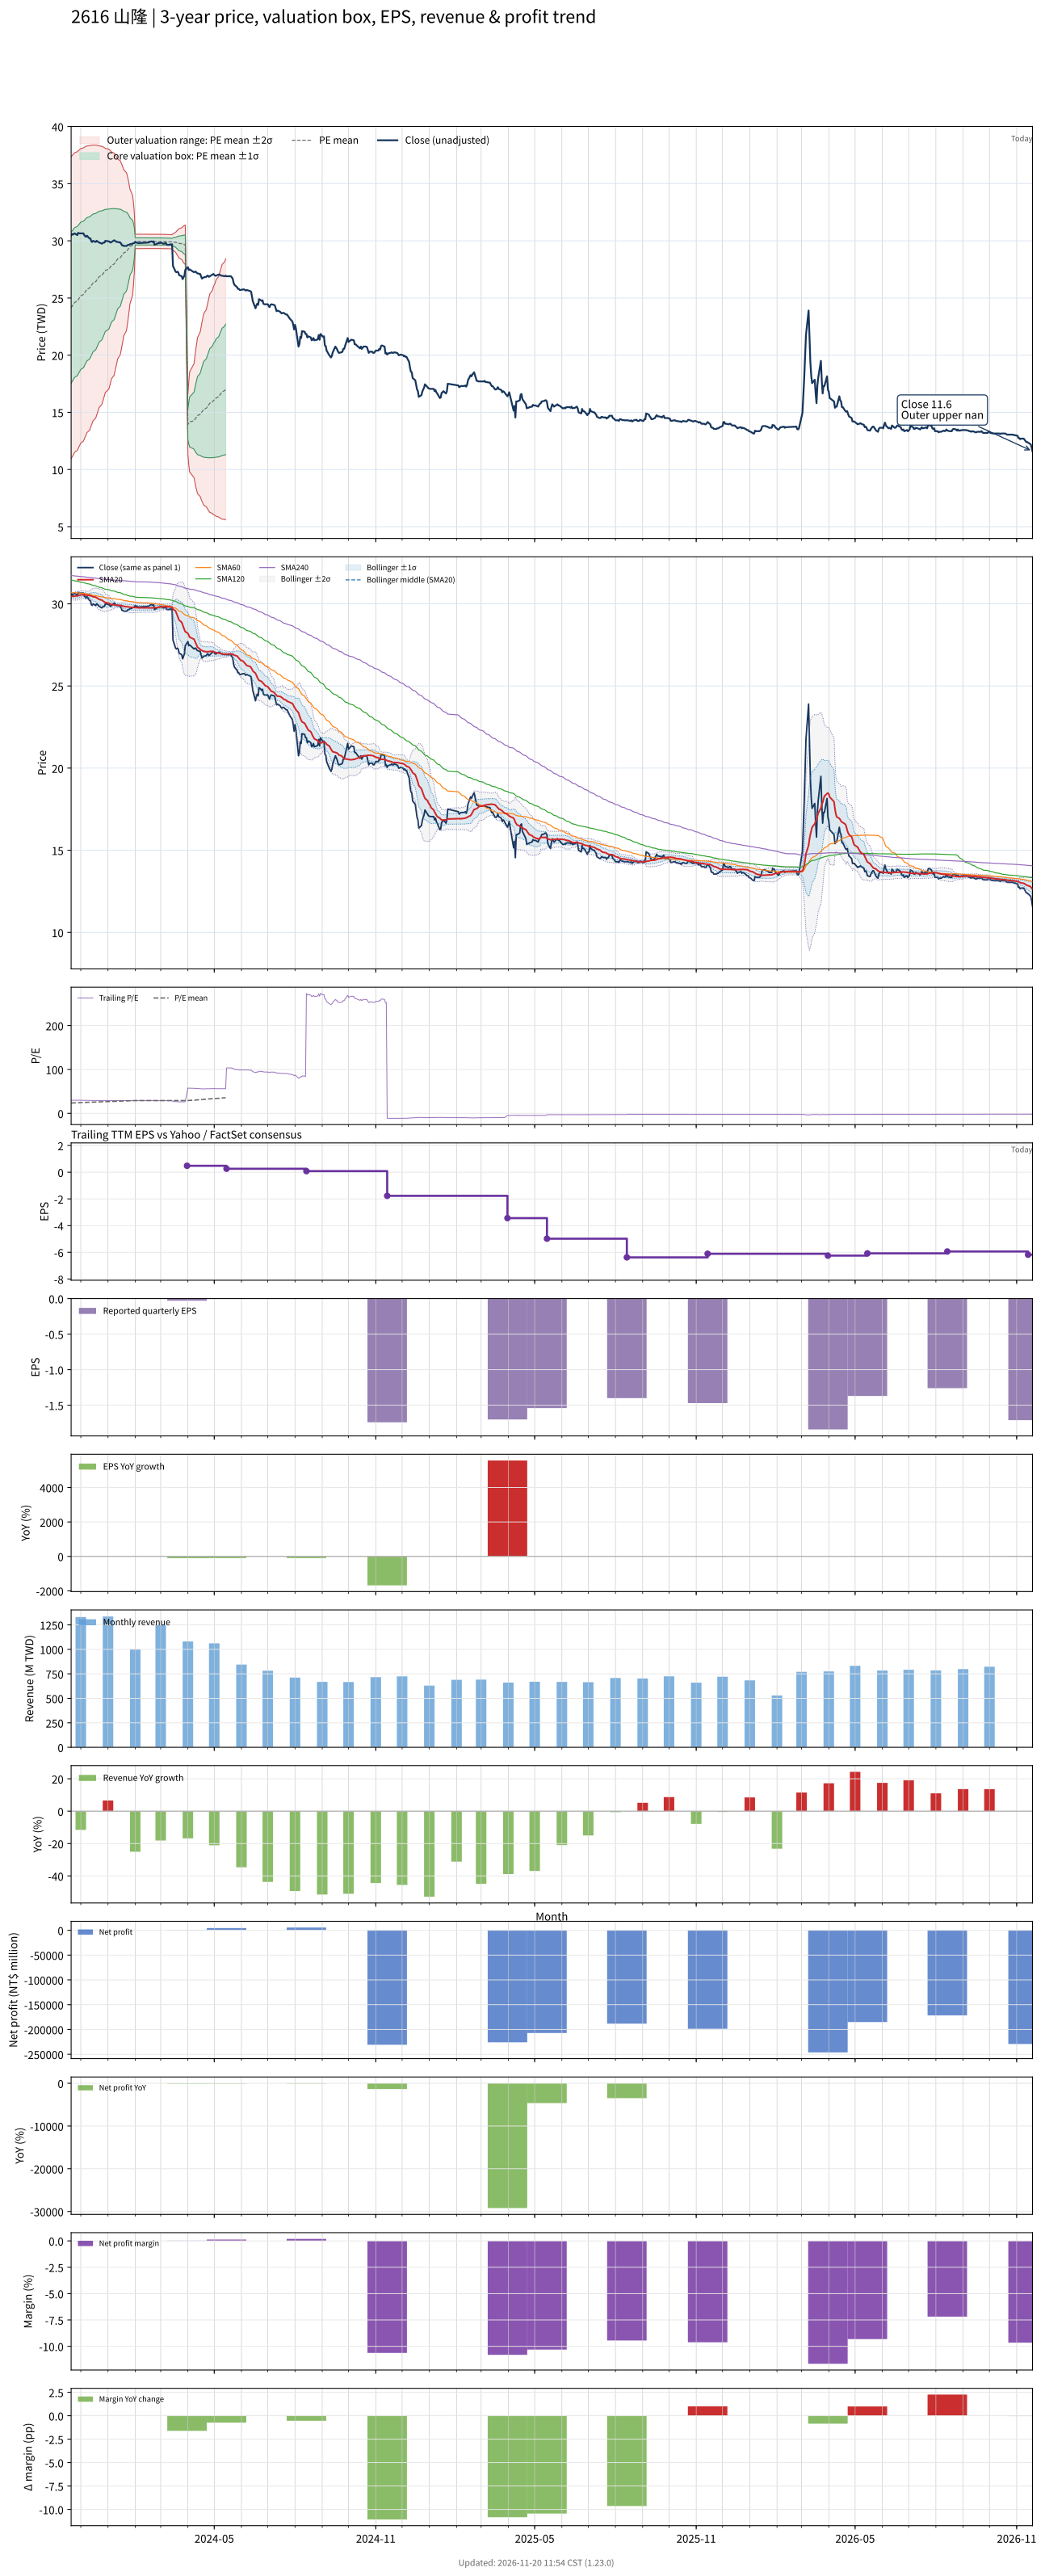

Data behind this chart, as committed beside it:
# chart-version: skill-stock-dynamic-val…
date, close, available_date, period_end, eps, ttm_eps, pe, pe_mean, pe_std, price_m2, price_m1, price_mean, price_p1, price_p2, forward_eps, forward_pe, forward_pe_mean, forward_pe_std, forward_price_m2, forward_price_m1, forward_price_mean, forward_price_p1, forward_price_p2, sma20
2023-11-20, 30.45, 2023-11-14, 2023-09-30, 0.11, 1.03, 29.56, 23.44, 6.411, 10.94, 17.54, 24.15, 30.75, 37.35, , , , , , , , , , 30.45
2023-11-21, 30.6, 2023-11-14, 2023-09-30, 0.11, 1.03, 29.71, 23.56, 6.401, 11.08, 17.67, 24.26, 30.86, 37.45, , , , , , , , , , 30.45
2023-11-22, 30.55, 2023-11-14, 2023-09-30, 0.11, 1.03, 29.66, 23.67, 6.389, 11.22, 17.8, 24.38, 30.96, 37.54, , , , , , , , , , 30.45
2023-11-23, 30.6, 2023-11-14, 2023-09-30, 0.11, 1.03, 29.71, 23.78, 6.375, 11.36, 17.93, 24.49, 31.06, 37.63, , , , , , , , , , 30.46
2023-11-24, 30.65, 2023-11-14, 2023-09-30, 0.11, 1.03, 29.76, 23.89, 6.36, 11.51, 18.06, 24.61, 31.16, 37.71, , , , , , , , , , 30.47
2023-11-27, 30.5, 2023-11-14, 2023-09-30, 0.11, 1.03, 29.61, 24.01, 6.341, 11.66, 18.19, 24.73, 31.26, 37.79, , , , , , , , , , 30.48
2023-11-28, 30.7, 2023-11-14, 2023-09-30, 0.11, 1.03, 29.81, 24.12, 6.321, 11.82, 18.33, 24.84, 31.35, 37.86, , , , , , , , , , 30.5
2023-11-29, 30.65, 2023-11-14, 2023-09-30, 0.11, 1.03, 29.76, 24.23, 6.3, 11.98, 18.47, 24.96, 31.45, 37.94, , , , , , , , , , 30.52
2023-11-30, 30.65, 2023-11-14, 2023-09-30, 0.11, 1.03, 29.76, 24.34, 6.277, 12.14, 18.61, 25.07, 31.54, 38, , , , , , , , , , 30.53
2023-12-01, 30.65, 2023-11-14, 2023-09-30, 0.11, 1.03, 29.76, 24.46, 6.251, 12.31, 18.75, 25.19, 31.63, 38.07, , , , , , , , , , 30.54
2023-12-04, 30.65, 2023-11-14, 2023-09-30, 0.11, 1.03, 29.76, 24.57, 6.224, 12.48, 18.9, 25.31, 31.72, 38.13, , , , , , , , , , 30.55
2023-12-05, 30.5, 2023-11-14, 2023-09-30, 0.11, 1.03, 29.61, 24.68, 6.193, 12.66, 19.04, 25.42, 31.8, 38.18, , , , , , , , , , 30.55
2023-12-06, 30.4, 2023-11-14, 2023-09-30, 0.11, 1.03, 29.51, 24.79, 6.159, 12.85, 19.19, 25.54, 31.88, 38.22, , , , , , , , , , 30.55
2023-12-07, 30.35, 2023-11-14, 2023-09-30, 0.11, 1.03, 29.47, 24.9, 6.123, 13.04, 19.34, 25.65, 31.96, 38.26, , , , , , , , , , 30.53
2023-12-08, 30.45, 2023-11-14, 2023-09-30, 0.11, 1.03, 29.56, 25.01, 6.084, 13.23, 19.5, 25.76, 32.03, 38.3, , , , , , , , , , 30.52
2023-12-11, 30.2, 2023-11-14, 2023-09-30, 0.11, 1.03, 29.32, 25.12, 6.043, 13.43, 19.65, 25.88, 32.1, 38.33, , , , , , , , , , 30.5
2023-12-12, 30.2, 2023-11-14, 2023-09-30, 0.11, 1.03, 29.32, 25.23, 5.999, 13.63, 19.81, 25.99, 32.17, 38.35, , , , , , , , , , 30.5
2023-12-13, 29.95, 2023-11-14, 2023-09-30, 0.11, 1.03, 29.08, 25.34, 5.951, 13.84, 19.97, 26.1, 32.23, 38.36, , , , , , , , , , 30.48
2023-12-14, 29.9, 2023-11-14, 2023-09-30, 0.11, 1.03, 29.03, 25.45, 5.901, 14.05, 20.13, 26.21, 32.29, 38.37, , , , , , , , , , 30.45
2023-12-15, 30, 2023-11-14, 2023-09-30, 0.11, 1.03, 29.13, 25.55, 5.849, 14.27, 20.29, 26.32, 32.34, 38.37, , , , , , , , , , 30.43
2023-12-18, 29.9, 2023-11-14, 2023-09-30, 0.11, 1.03, 29.03, 25.66, 5.794, 14.49, 20.46, 26.43, 32.4, 38.37, , , , , , , , , , 30.4
2023-12-19, 30, 2023-11-14, 2023-09-30, 0.11, 1.03, 29.13, 25.77, 5.736, 14.72, 20.63, 26.54, 32.45, 38.36, , , , , , , , , , 30.37
2023-12-20, 29.95, 2023-11-14, 2023-09-30, 0.11, 1.03, 29.08, 25.87, 5.676, 14.96, 20.8, 26.65, 32.5, 38.34, , , , , , , , , , 30.34
2023-12-21, 29.9, 2023-11-14, 2023-09-30, 0.11, 1.03, 29.03, 25.98, 5.614, 15.2, 20.98, 26.76, 32.54, 38.32, , , , , , , , , , 30.31
2023-12-22, 29.85, 2023-11-14, 2023-09-30, 0.11, 1.03, 28.98, 26.09, 5.549, 15.44, 21.15, 26.87, 32.59, 38.3, , , , , , , , , , 30.27
2023-12-25, 29.75, 2023-11-14, 2023-09-30, 0.11, 1.03, 28.88, 26.19, 5.481, 15.69, 21.33, 26.98, 32.62, 38.27, , , , , , , , , , 30.23
2023-12-26, 29.8, 2023-11-14, 2023-09-30, 0.11, 1.03, 28.93, 26.3, 5.412, 15.94, 21.51, 27.09, 32.66, 38.23, , , , , , , , , , 30.18
2023-12-27, 29.85, 2023-11-14, 2023-09-30, 0.11, 1.03, 28.98, 26.4, 5.338, 16.2, 21.7, 27.19, 32.69, 38.19, , , , , , , , , , 30.14
2023-12-28, 29.85, 2023-11-14, 2023-09-30, 0.11, 1.03, 28.98, 26.51, 5.261, 16.47, 21.88, 27.3, 32.72, 38.14, , , , , , , , , , 30.11
2023-12-29, 30, 2023-11-14, 2023-09-30, 0.11, 1.03, 29.13, 26.62, 5.18, 16.74, 22.08, 27.41, 32.75, 38.08, , , , , , , , , , 30.07
2024-01-02, 29.95, 2023-11-14, 2023-09-30, 0.11, 1.03, 29.08, 26.72, 5.095, 17.03, 22.28, 27.52, 32.77, 38.02, , , , , , , , , , 30.04
2024-01-03, 29.9, 2023-11-14, 2023-09-30, 0.11, 1.03, 29.03, 26.83, 5.006, 17.32, 22.48, 27.63, 32.79, 37.95, , , , , , , , , , 30.01
2024-01-04, 29.85, 2023-11-14, 2023-09-30, 0.11, 1.03, 28.98, 26.94, 4.913, 17.62, 22.68, 27.74, 32.81, 37.87, , , , , , , , , , 29.98
2024-01-05, 29.9, 2023-11-14, 2023-09-30, 0.11, 1.03, 29.03, 27.04, 4.816, 17.93, 22.89, 27.85, 32.82, 37.78, , , , , , , , , , 29.96
2024-01-08, 30.05, 2023-11-14, 2023-09-30, 0.11, 1.03, 29.17, 27.15, 4.713, 18.26, 23.11, 27.97, 32.82, 37.68, , , , , , , , , , 29.94
2024-01-09, 30, 2023-11-14, 2023-09-30, 0.11, 1.03, 29.13, 27.26, 4.603, 18.6, 23.34, 28.08, 32.82, 37.56, , , , , , , , , , 29.93
2024-01-10, 29.95, 2023-11-14, 2023-09-30, 0.11, 1.03, 29.08, 27.37, 4.487, 18.95, 23.57, 28.19, 32.81, 37.44, , , , , , , , , , 29.91
2024-01-11, 29.9, 2023-11-14, 2023-09-30, 0.11, 1.03, 29.03, 27.48, 4.369, 19.3, 23.8, 28.3, 32.8, 37.3, , , , , , , , , , 29.91
2024-01-12, 29.9, 2023-11-14, 2023-09-30, 0.11, 1.03, 29.03, 27.59, 4.244, 19.67, 24.04, 28.41, 32.78, 37.16, , , , , , , , , , 29.91
2024-01-15, 29.85, 2023-11-14, 2023-09-30, 0.11, 1.03, 28.98, 27.69, 4.114, 20.05, 24.29, 28.52, 32.76, 37, , , , , , , , , , 29.91
2024-01-16, 29.75, 2023-11-14, 2023-09-30, 0.11, 1.03, 28.88, 27.8, 3.977, 20.44, 24.54, 28.63, 32.73, 36.82, , , , , , , , , , 29.9
2024-01-17, 29.6, 2023-11-14, 2023-09-30, 0.11, 1.03, 28.74, 27.9, 3.833, 20.84, 24.79, 28.74, 32.69, 36.64, , , , , , , , , , 29.88
2024-01-18, 29.6, 2023-11-14, 2023-09-30, 0.11, 1.03, 28.74, 28.01, 3.683, 21.26, 25.05, 28.85, 32.64, 36.43, , , , , , , , , , 29.86
2024-01-19, 29.55, 2023-11-14, 2023-09-30, 0.11, 1.03, 28.69, 28.11, 3.523, 21.69, 25.32, 28.95, 32.58, 36.21, , , , , , , , , , 29.84
2024-01-22, 29.55, 2023-11-14, 2023-09-30, 0.11, 1.03, 28.69, 28.21, 3.354, 22.15, 25.6, 29.06, 32.51, 35.97, , , , , , , , , , 29.83
2024-01-23, 29.6, 2023-11-14, 2023-09-30, 0.11, 1.03, 28.74, 28.31, 3.172, 22.63, 25.9, 29.16, 32.43, 35.7, , , , , , , , , , 29.82
2024-01-24, 29.65, 2023-11-14, 2023-09-30, 0.11, 1.03, 28.79, 28.42, 2.952, 23.2, 26.24, 29.28, 32.32, 35.36, , , , , , , , , , 29.81
2024-01-25, 29.65, 2023-11-14, 2023-09-30, 0.11, 1.03, 28.79, 28.53, 2.706, 23.81, 26.6, 29.39, 32.18, 34.96, , , , , , , , , , 29.8
2024-01-26, 29.7, 2023-11-14, 2023-09-30, 0.11, 1.03, 28.83, 28.64, 2.433, 24.49, 27, 29.5, 32.01, 34.51, , , , , , , , , , 29.8
2024-01-29, 29.75, 2023-11-14, 2023-09-30, 0.11, 1.03, 28.88, 28.75, 2.123, 25.24, 27.43, 29.61, 31.8, 33.99, , , , , , , , , , 29.78
2024-01-30, 29.8, 2023-11-14, 2023-09-30, 0.11, 1.03, 28.93, 28.86, 1.752, 26.12, 27.92, 29.73, 31.53, 33.34, , , , , , , , , , 29.77
2024-01-31, 29.8, 2023-11-14, 2023-09-30, 0.11, 1.03, 28.93, 28.97, 1.262, 27.24, 28.54, 29.84, 31.14, 32.44, , , , , , , , , , 29.77
2024-02-01, 29.9, 2023-11-14, 2023-09-30, 0.11, 1.03, 29.03, 29.08, 0.3075, 29.32, 29.64, 29.96, 30.27, 30.59, , , , , , , , , , 29.77
2024-02-02, 29.85, 2023-11-14, 2023-09-30, 0.11, 1.03, 28.98, 29.08, 0.3049, 29.32, 29.64, 29.95, 30.27, 30.58, , , , , , , , , , 29.77
2024-02-05, 29.8, 2023-11-14, 2023-09-30, 0.11, 1.03, 28.93, 29.08, 0.3042, 29.32, 29.64, 29.95, 30.26, 30.58, , , , , , , , , , 29.76
2024-02-15, 29.85, 2023-11-14, 2023-09-30, 0.11, 1.03, 28.98, 29.07, 0.3041, 29.32, 29.63, 29.95, 30.26, 30.57, , , , , , , , , , 29.75
2024-02-16, 29.85, 2023-11-14, 2023-09-30, 0.11, 1.03, 28.98, 29.07, 0.3042, 29.32, 29.63, 29.95, 30.26, 30.57, , , , , , , , , , 29.75
2024-02-19, 29.95, 2023-11-14, 2023-09-30, 0.11, 1.03, 29.08, 29.07, 0.3042, 29.32, 29.63, 29.95, 30.26, 30.57, , , , , , , , , , 29.75
2024-02-20, 29.95, 2023-11-14, 2023-09-30, 0.11, 1.03, 29.08, 29.08, 0.304, 29.32, 29.63, 29.95, 30.26, 30.57, , , , , , , , , , 29.75
... 668 more rows
